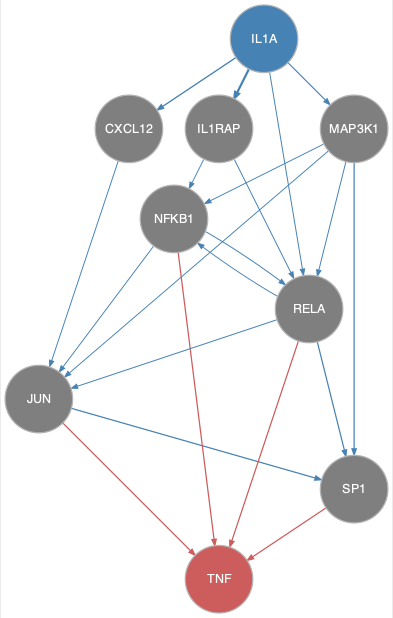

Data behind this chart, as committed beside it:
from	to
CXCL12	JUN
IL1A	CXCL12
IL1A	IL1RAP
IL1A	MAP3K1
IL1A	RELA
IL1RAP	NFKB1
IL1RAP	RELA
JUN	SP1
MAP3K1	JUN
MAP3K1	NFKB1
MAP3K1	RELA
MAP3K1	SP1
NFKB1	JUN
NFKB1	RELA
RELA	JUN
RELA	NFKB1
RELA	SP1
JUN	TNF
NFKB1	TNF
RELA	TNF
SP1	TNF
